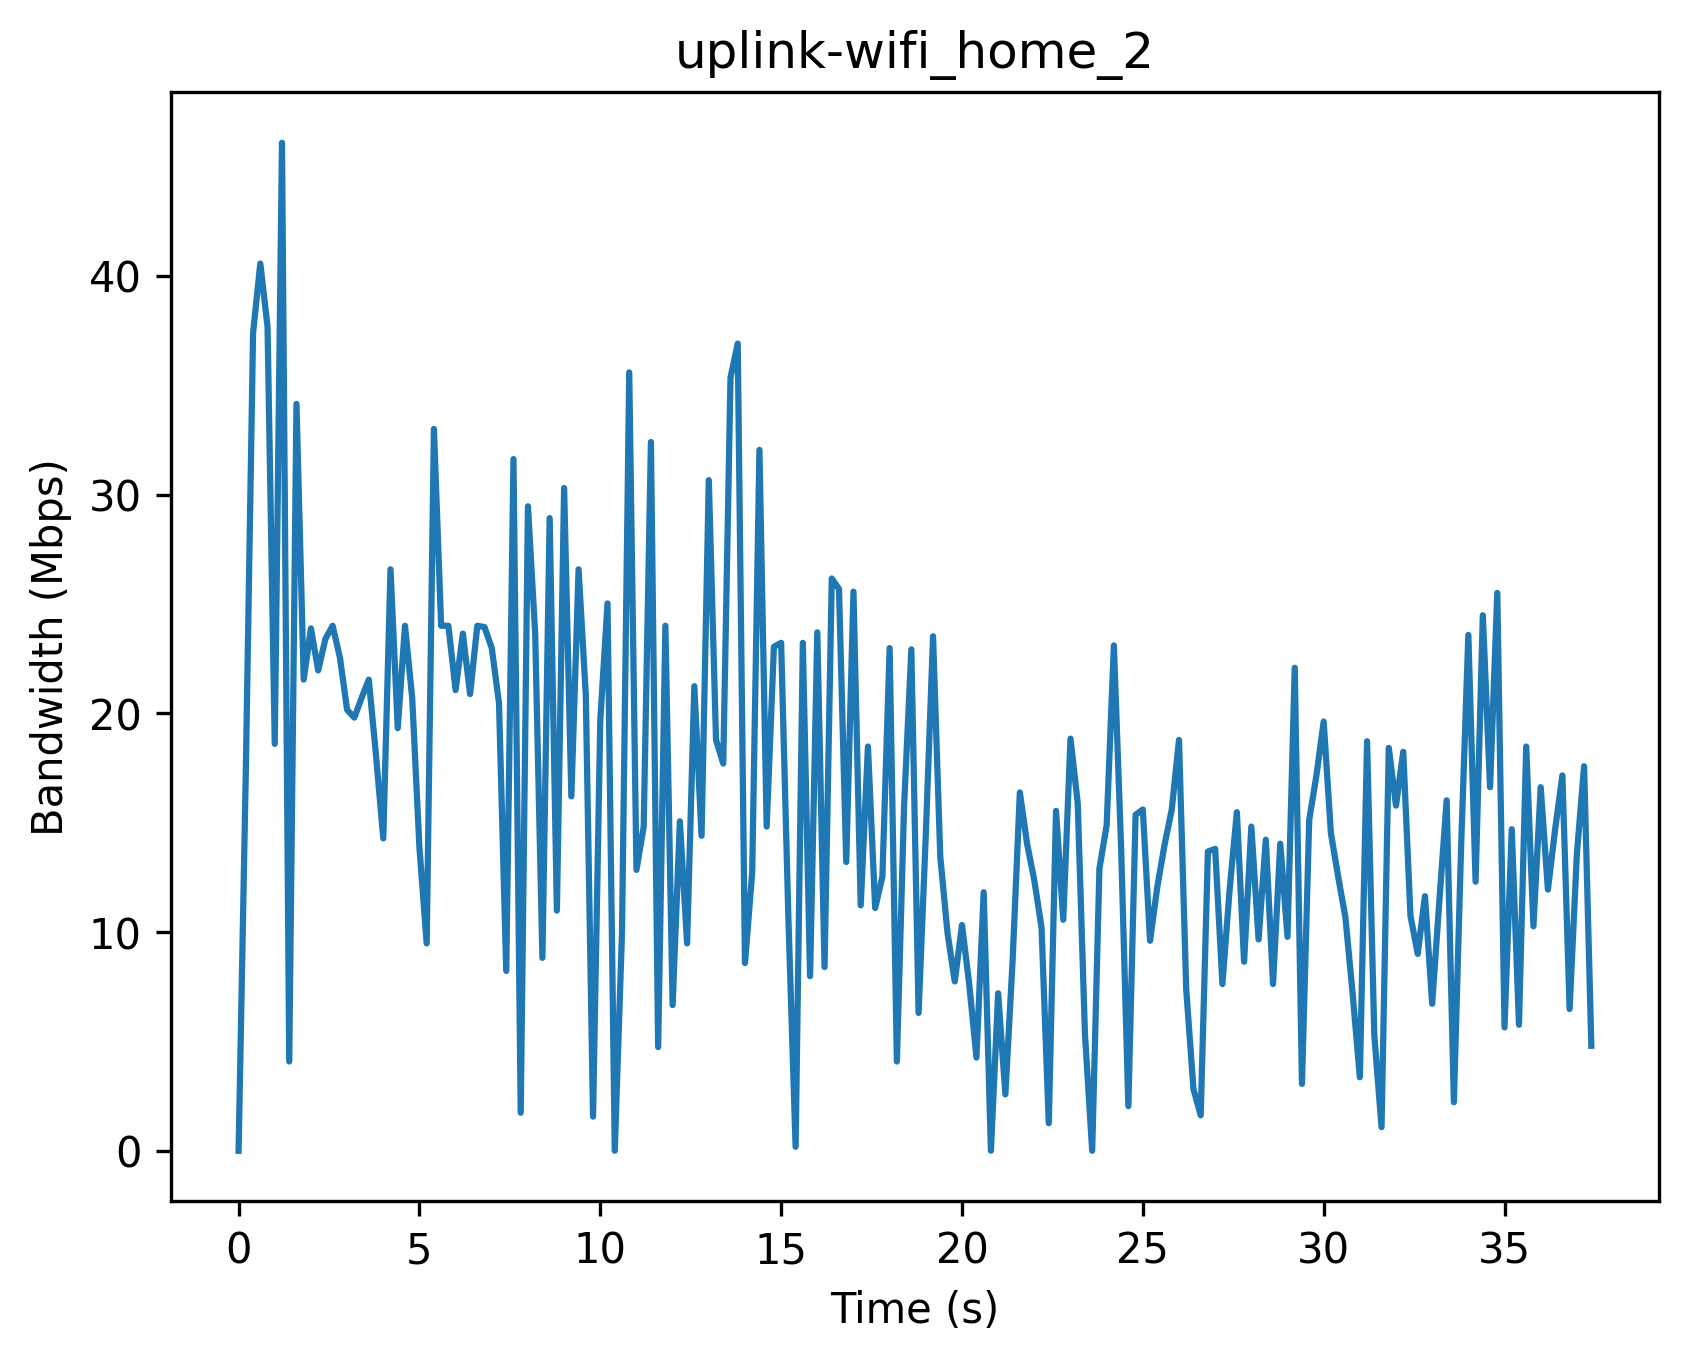

The file beside this chart, header and first rows:
Timestamp (s), Bandwidth (Mbps)
0, 0
0.2, 17.4
0.4, 37.38
0.6, 40.56
0.8, 37.68
1.0, 18.6
1.2, 46.08
1.4, 4.08
1.6, 34.14
1.8, 21.54
2.0, 23.88
2.2, 21.96
2.4, 23.4
2.6, 24.0
2.8, 22.56
3.0, 20.16
3.2, 19.8
3.4, 20.7
3.6, 21.54
3.8, 18.06
4.0, 14.28
4.2, 26.58
4.4, 19.32
4.6, 24.0
4.8, 20.7
5.0, 13.86
5.2, 9.48
5.4, 33.0
5.6, 24.0
5.8, 24.0
6.0, 21.06
6.2, 23.64
6.4, 20.88
6.6, 24.0
6.8, 23.94
7.0, 22.98
7.2, 20.46
7.4, 8.22
7.6, 31.62
7.8, 1.74
8.0, 29.46
8.2, 23.64
8.4, 8.82
8.6, 28.92
8.8, 10.98
9.0, 30.3
9.2, 16.2
9.4, 26.58
9.6, 20.82
9.8, 1.56
10.0, 19.68
10.2, 25.02
10.4, 0.0
10.6, 9.96
10.8, 35.58
11.0, 12.84
11.2, 14.82
11.4, 32.4
11.6, 4.74
11.8, 24.0
... 128 more rows
